Run: headless pygame with SDL's dummy video driver; simulated clock (each Clock.tick advances the game by its frame time, no real sleeping); random seed 0; keys injected as events and as key.get_pressed() state; no mouse input.
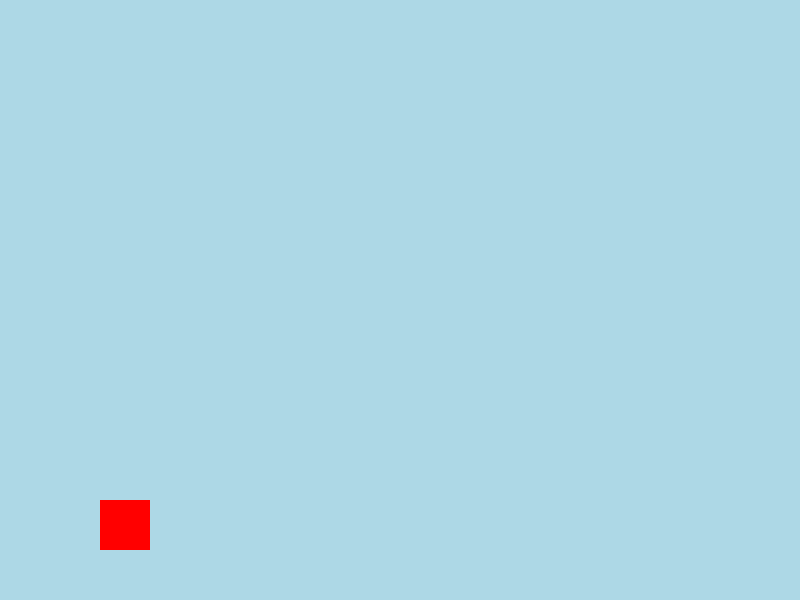
Frame 1 of 4 · flips 1–60 · no input
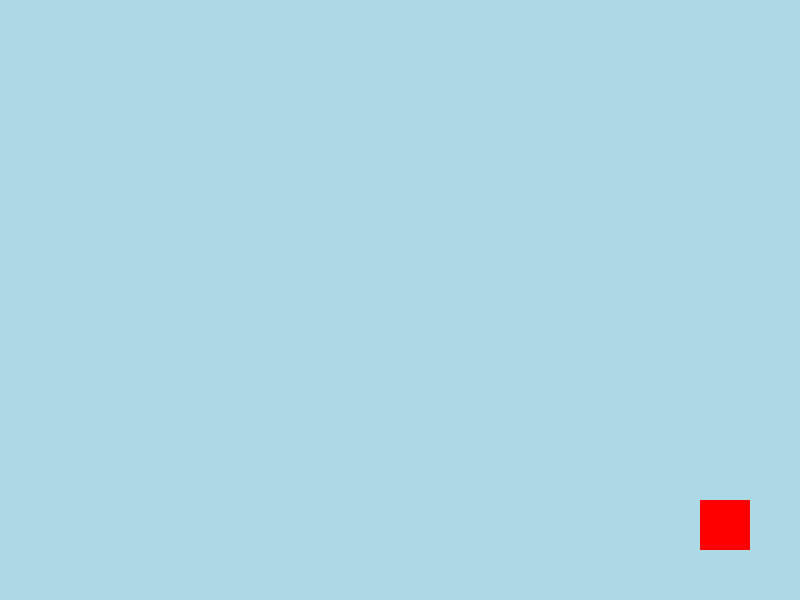
Frame 2 of 4 · flips 61–180 · tapped SPACE, RETURN · held RIGHT (→), D
Frame 3 of 4 · flips 181–300 · held DOWN (↓), S · screen unchanged from frame 2, image omitted
Frame 4 of 4 · flips 301–420 · held LEFT (←), A, UP (↑), W · screen same as frame 1, image omitted

The pygame program that drew these frames:

import pygame

# Initialize Pygame
pygame.init()

# Set up the game window
screen = pygame.display.set_mode((800, 600))
pygame.display.set_caption("Pico's Block Adventure")

# Define Pico's character
pico_color = (255, 0, 0)  # Red color for Pico
pico_x = 100
pico_y = 500
pico_width = 50
pico_height = 50
pico_speed = 5

# Main game loop
running = True
while running:
    for event in pygame.event.get():
        if event.type == pygame.QUIT:
            running = False

    # Get keys to move Pico left or right
    keys = pygame.key.get_pressed()
    if keys[pygame.K_LEFT]:
        pico_x -= pico_speed
    if keys[pygame.K_RIGHT]:
        pico_x += pico_speed

    # Fill screen and draw Pico
    screen.fill((173, 216, 230))
    pygame.draw.rect(screen, pico_color, (pico_x, pico_y, pico_width, pico_height))  # Draw Pico as a red block
    pygame.display.flip()

pygame.quit()
